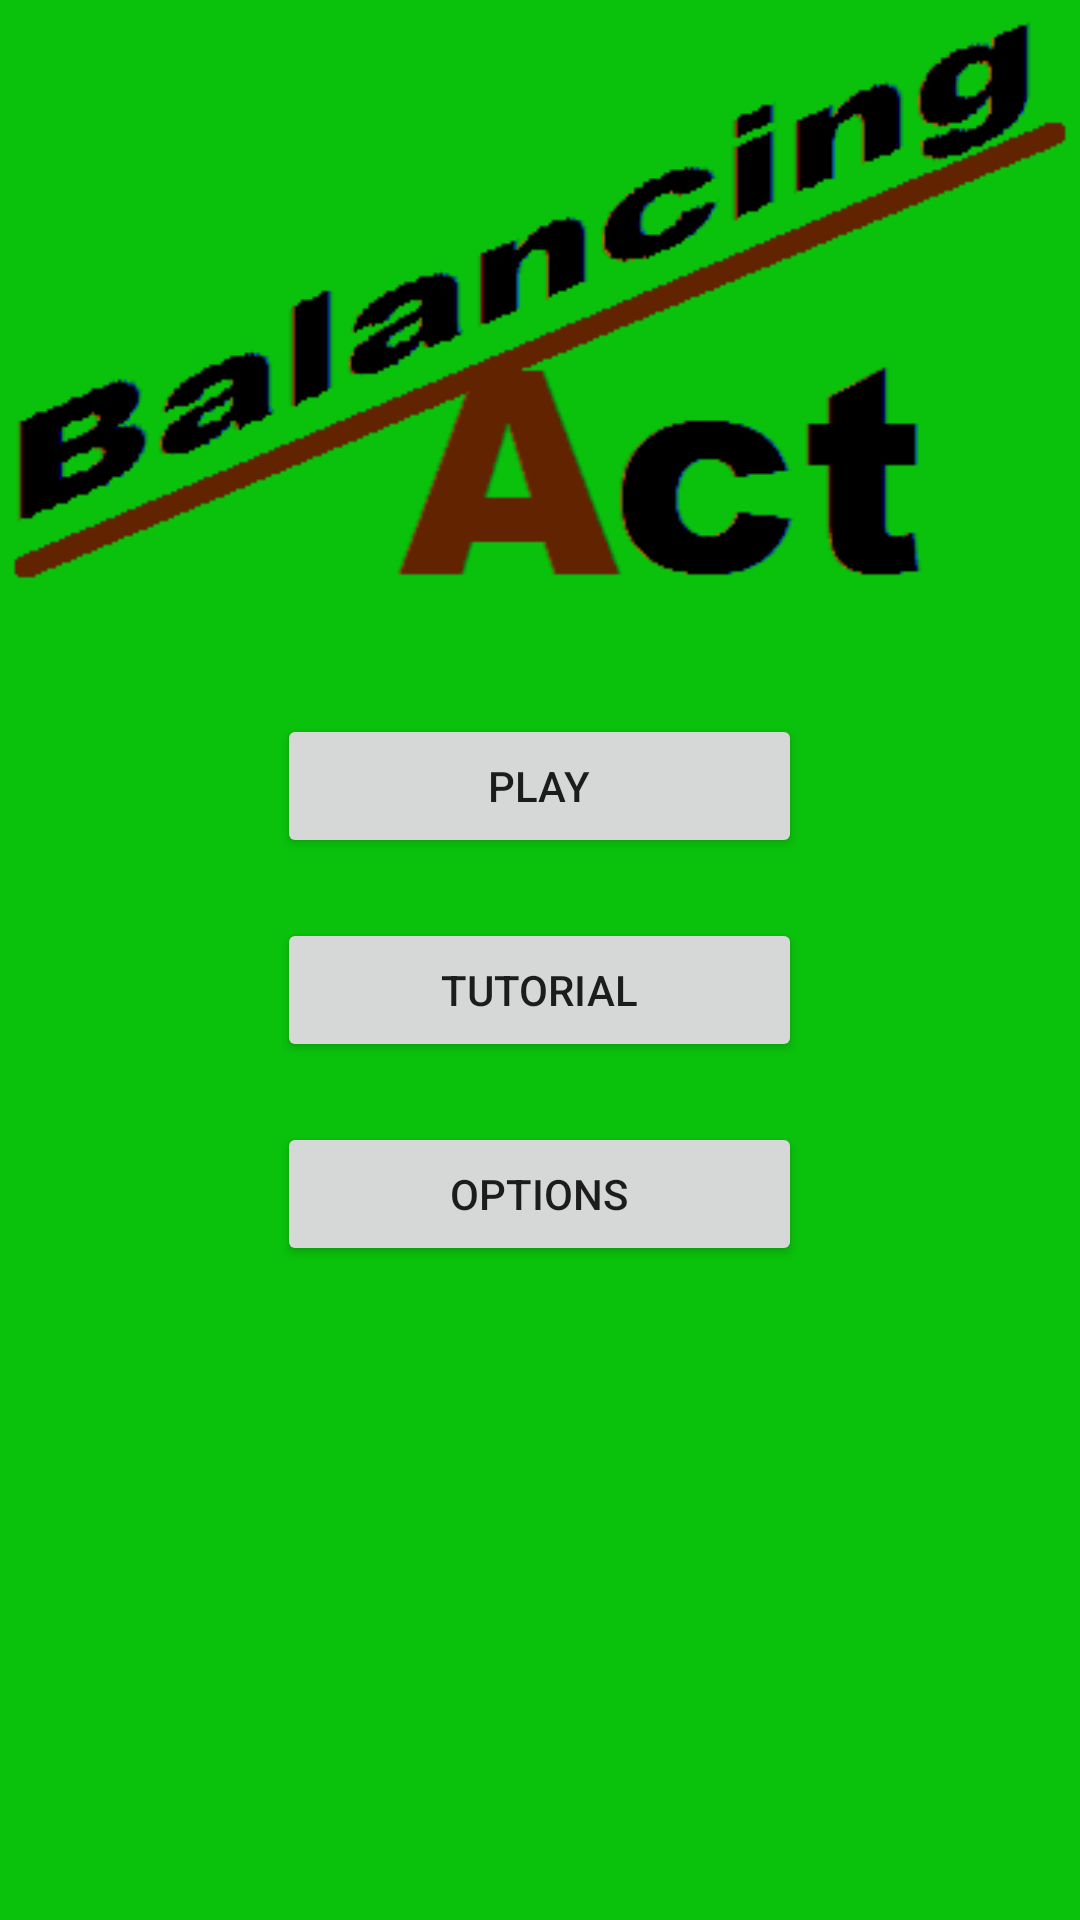

Here is an Android app screen rendered from its layout file. Give the layout XML and the strings, colors and styles it references.
<!-- AndroidManifest.xml: application theme AppTheme -->
<!-- res/layout/activity_title_screen.xml -->
<FrameLayout xmlns:android="http://schemas.android.com/apk/res/android"
    xmlns:tools="http://schemas.android.com/tools"
    android:layout_width="match_parent"
    android:layout_height="match_parent"
    android:background="#0ac20c"
    tools:context="com.example.jduff.balancingact.TitleScreen">

    <ImageView
        android:layout_width="match_parent"
        android:layout_height="wrap_content"
        android:src="@drawable/logo"/>

    <LinearLayout
        android:layout_width="match_parent"
        android:layout_height="wrap_content"
        android:orientation="vertical"
        android:layout_gravity="center">
        <Space
            android:layout_width="match_parent"
            android:layout_height="20dp" />
        <Button
            android:layout_width="175dp"
            android:layout_height="wrap_content"
            android:id="@+id/play_btn"
            android:text="@string/play_btn_lbl"
            android:layout_gravity="center"/>
        <Space
            android:layout_width="match_parent"
            android:layout_height="20dp" />
        <Button
            android:layout_width="175dp"
            android:layout_height="wrap_content"
            android:id="@+id/tutorial_btn"
            android:text="@string/tutorial_btn_lbl"
            android:layout_gravity="center"/>
        <Space
            android:layout_width="match_parent"
            android:layout_height="20dp" />
        <Button
            android:layout_width="175dp"
            android:layout_height="wrap_content"
            android:id="@+id/options_btn"
            android:text="@string/options_btn_lbl"
            android:layout_gravity="center"/>

    </LinearLayout>

</FrameLayout>
<!-- resources referenced by this layout -->
<resources>
  <!-- drawable logo: png bitmap (drawable, 7439 bytes) -->
  <string name="options_btn_lbl">Options</string>
  <string name="play_btn_lbl">Play</string>
  <string name="tutorial_btn_lbl">Tutorial</string>
  <style name="AppTheme" parent="Theme.AppCompat.Light.DarkActionBar">
          
          <item name="colorPrimary">@color/colorPrimary</item>
          <item name="colorPrimaryDark">@color/colorPrimaryDark</item>
          <item name="colorAccent">@color/colorAccent</item>
      </style>
  <color name="colorPrimary">#24a824</color>
  <color name="colorPrimaryDark">#197609</color>
  <color name="colorAccent">#237aa8</color>
</resources>
